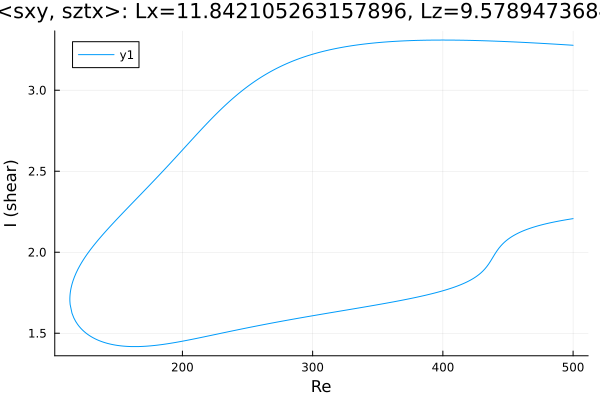

Source data for this figure (header and first rows):
Re, shear
500.0, 3.277
499.6, 3.278
498.2, 3.278
496.8, 3.279
495.4, 3.28
494, 3.28
492.6, 3.281
491.2, 3.282
489.8, 3.283
488.3, 3.283
486.9, 3.284
485.5, 3.285
484.1, 3.285
482.7, 3.286
481.3, 3.287
479.9, 3.287
478.4, 3.288
477, 3.289
475.6, 3.289
474.2, 3.29
472.8, 3.291
471.4, 3.291
470, 3.292
468.5, 3.292
467.1, 3.293
465.7, 3.294
464.3, 3.294
462.9, 3.295
462.3, 3.295
460.9, 3.296
459.5, 3.296
458, 3.297
456.6, 3.297
455.2, 3.298
453.8, 3.298
452.4, 3.299
451, 3.299
449.6, 3.3
448.1, 3.3
446.7, 3.301
445.3, 3.301
443.9, 3.302
442.5, 3.302
441.1, 3.303
439.7, 3.303
438.2, 3.303
436.8, 3.304
436.6, 3.304
435.2, 3.304
433.8, 3.305
432.4, 3.305
431, 3.305
429.5, 3.306
428.1, 3.306
426.7, 3.306
425.3, 3.307
423.9, 3.307
422.5, 3.307
421.1, 3.308
419.6, 3.308
... 554 more rows
